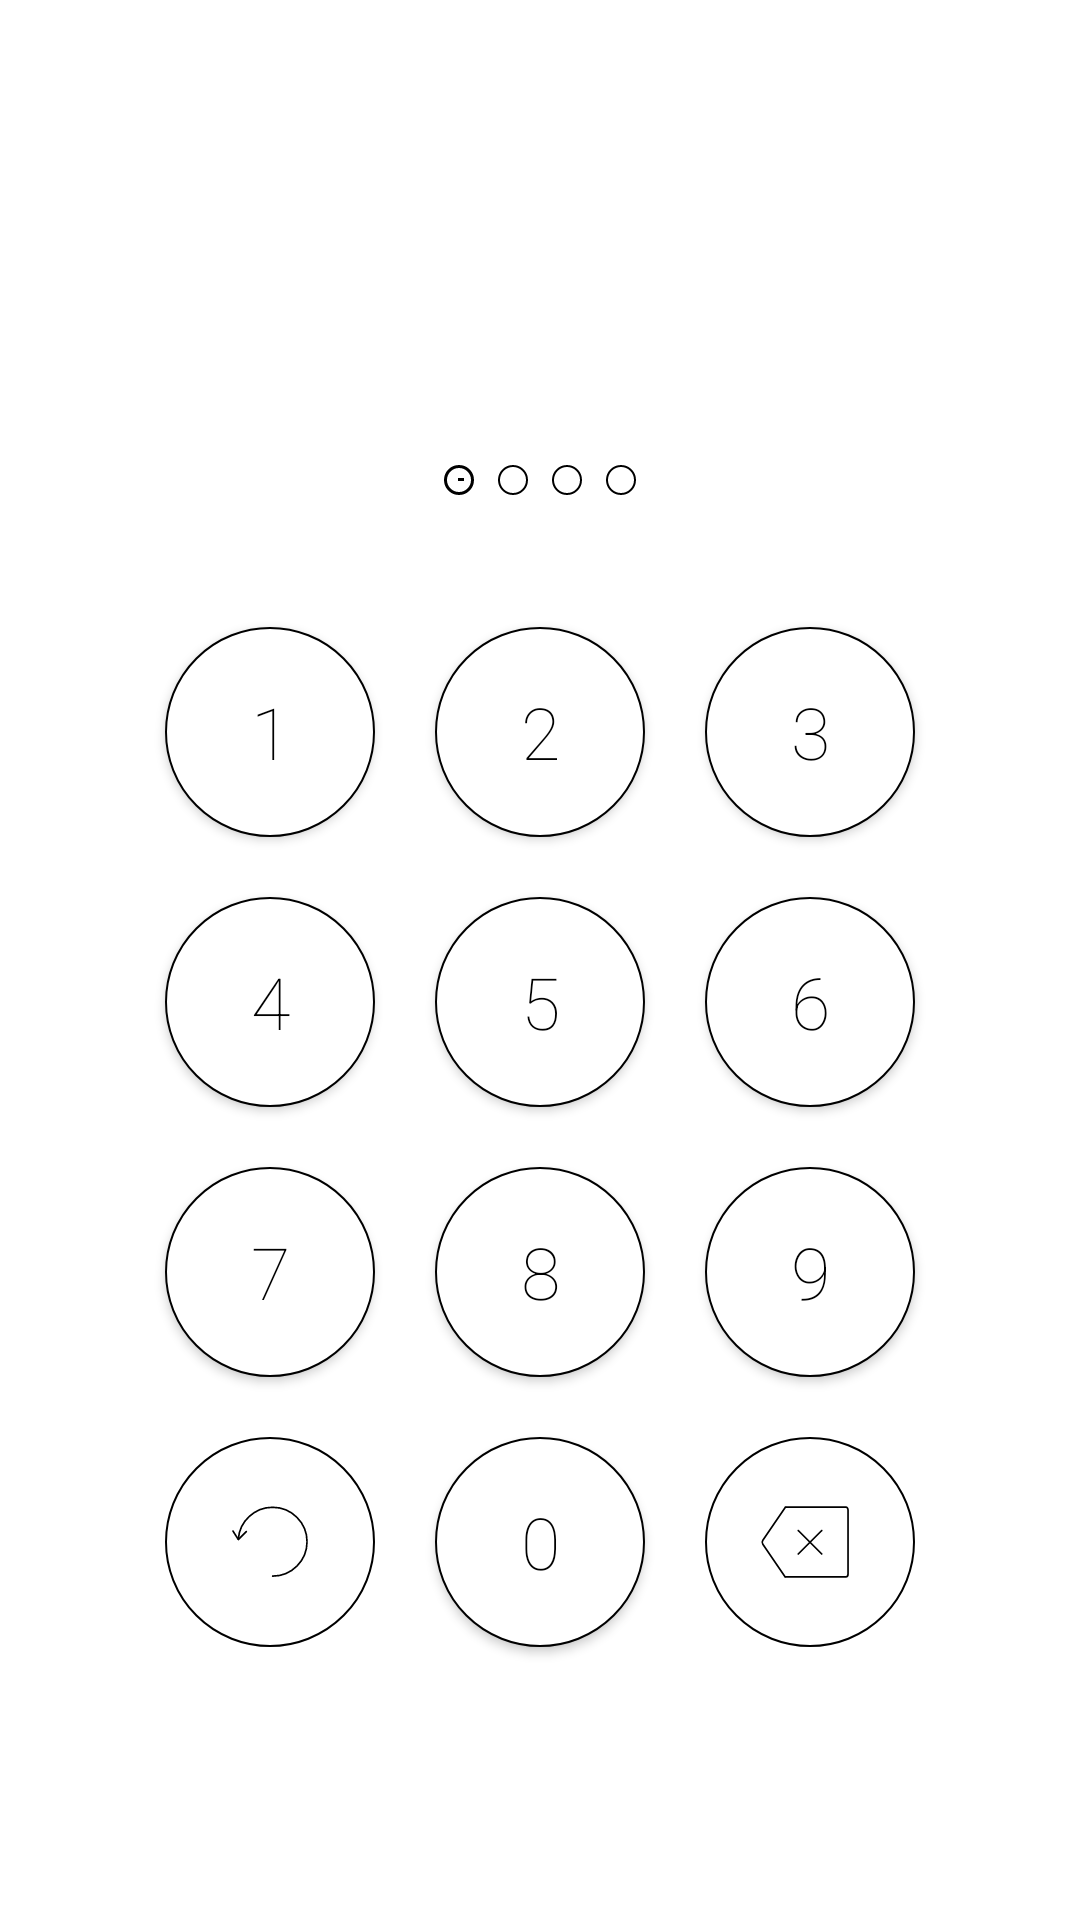

Reconstruct the res/layout file that produces this screen, plus the resources it refers to.
<!-- AndroidManifest.xml: application theme AppTheme.BlackWhite -->
<!-- res/layout/password_activity.xml -->
<?xml version="1.0" encoding="utf-8"?>
<ScrollView xmlns:android="http://schemas.android.com/apk/res/android"
    xmlns:app="http://schemas.android.com/apk/res-auto"
    xmlns:tools="http://schemas.android.com/tools"
    android:layout_width="fill_parent"
    android:layout_height="fill_parent"
    android:layout_gravity="center"
    android:background="?attr/background"
    >

    <LinearLayout
        android:layout_width="fill_parent"
        android:layout_height="wrap_content"
        android:layout_gravity="center"
        android:gravity="center"
        android:orientation="vertical">

        <TextView
            android:id="@+id/password_message"
            android:layout_width="fill_parent"
            android:layout_height="wrap_content"
            android:fontFamily="sans-serif-thin"
            android:gravity="center"
            android:maxLines="1"
            android:paddingBottom="30dp"
            android:paddingTop="16dp"
            android:textAllCaps="true"
            android:textColor="?attr/colorAccent"
            android:textSize="18sp" />

        <LinearLayout
            android:layout_width="match_parent"
            android:layout_height="match_parent"
            android:layout_gravity="center"
            android:gravity="center"
            android:orientation="horizontal">

            <EditText
                android:id="@+id/password_circle_1"
                style="@style/PasswordInputStyle"
                android:labelFor="@+id/password_circle_1">

                <requestFocus />

            </EditText>

            <EditText
                android:id="@+id/password_circle_2"
                style="@style/PasswordInputStyle"
                android:labelFor="@+id/password_circle_2" />

            <EditText
                android:id="@+id/password_circle_3"
                style="@style/PasswordInputStyle"
                android:labelFor="@+id/password_circle_3" />

            <EditText
                android:id="@+id/password_circle_4"
                style="@style/PasswordInputStyle"
                android:labelFor="@+id/password_circle_4" />

        </LinearLayout>

        <LinearLayout
            android:layout_width="match_parent"
            android:layout_height="match_parent"
            android:orientation="vertical"
            android:paddingTop="30dp"
            android:shrinkColumns="*"
            android:stretchColumns="*">

            <LinearLayout
                android:layout_width="match_parent"
                android:layout_height="match_parent"
                android:gravity="center">

                <Button
                    android:id="@+id/button_1"
                    style="@style/PasswordButtonStyle"
                    android:text="@string/number_1" />

                <Button
                    android:id="@+id/button_2"
                    style="@style/PasswordButtonStyle"
                    android:text="@string/number_2" />

                <Button
                    android:id="@+id/button_3"
                    style="@style/PasswordButtonStyle"
                    android:text="@string/number_3" />
            </LinearLayout>

            <LinearLayout
                android:layout_width="match_parent"
                android:layout_height="match_parent"
                android:gravity="center">

                <Button
                    android:id="@+id/button_4"
                    style="@style/PasswordButtonStyle"
                    android:text="@string/number_4" />

                <Button
                    android:id="@+id/button_5"
                    style="@style/PasswordButtonStyle"
                    android:text="@string/number_5" />

                <Button
                    android:id="@+id/button_6"
                    style="@style/PasswordButtonStyle"
                    android:text="@string/number_6" />
            </LinearLayout>

            <LinearLayout
                android:layout_width="match_parent"
                android:layout_height="match_parent"
                android:gravity="center">

                <Button
                    android:id="@+id/button_7"
                    style="@style/PasswordButtonStyle"
                    android:text="@string/number_7" />

                <Button
                    android:id="@+id/button_8"
                    style="@style/PasswordButtonStyle"
                    android:text="@string/number_8" />

                <Button
                    android:id="@+id/button_9"
                    style="@style/PasswordButtonStyle"
                    android:text="@string/number_9" />

            </LinearLayout>

            <LinearLayout
                android:layout_width="match_parent"
                android:layout_height="match_parent"
                android:gravity="center">

                <ImageButton
                    android:id="@+id/button_clear"
                    style="@style/PasswordButtonStyle"
                    app:srcCompat="@drawable/password_input_icon_clear"
                    tools:ignore="ContentDescription" />

                <Button
                    android:id="@+id/button_0"
                    style="@style/PasswordButtonStyle"
                    android:text="@string/number_0" />

                <ImageButton
                    android:id="@+id/button_erase"
                    style="@style/PasswordButtonStyle"
                    app:srcCompat="@drawable/password_input_icon_delete"
                    tools:ignore="ContentDescription" />

            </LinearLayout>


        </LinearLayout>
    </LinearLayout>

</ScrollView>
<!-- resources referenced by this layout -->
<resources>
  <string name="number_0" translatable="false">0</string>
  <string name="number_1" translatable="false">1</string>
  <string name="number_2" translatable="false">2</string>
  <string name="number_3" translatable="false">3</string>
  <string name="number_4" translatable="false">4</string>
  <string name="number_5" translatable="false">5</string>
  <string name="number_6" translatable="false">6</string>
  <string name="number_7" translatable="false">7</string>
  <string name="number_8" translatable="false">8</string>
  <string name="number_9" translatable="false">9</string>
  <!-- drawable password_input_button_background (drawable) -->
  <?xml version="1.0" encoding="utf-8"?>
  <selector xmlns:android="http://schemas.android.com/apk/res/android">
  
      <item android:drawable="@drawable/password_input_button_background_pressed" android:state_pressed="true"/>
      <item android:drawable="@drawable/password_input_button_background_normal"/>
  
  </selector>
  <!-- drawable password_circle_background (drawable) -->
  <?xml version="1.0" encoding="utf-8"?>
  <selector xmlns:android="http://schemas.android.com/apk/res/android">
  
      <item android:drawable="@drawable/password_circle_background_pressed" android:state_focused="true"/>
      <item android:drawable="@drawable/password_circle_background_normal"/>
  
  </selector>
  <style name="AppTheme.NoActionBar" parent="Theme.AppCompat.Light.NoActionBar">
          <item name="windowActionBar">false</item>
          <item name="windowNoTitle">true</item>
          <item name="android:windowDrawsSystemBarBackgrounds">true</item>
          <item name="android:windowBackground">@color/transparent</item>
          <item name="android:windowCloseOnTouchOutside">true</item>
      </style>
  <color name="black">#000000</color>
  <color name="white">#ffffff</color>
  <color name="bright_grey">#FAFAFA</color>
  <color name="soft_grey">#888888</color>
  <color name="light_grey">#EAEAEA</color>
  <!-- drawable password_input_button_background_pressed (drawable) -->
  <?xml version="1.0" encoding="utf-8"?>
  <shape xmlns:android="http://schemas.android.com/apk/res/android"
      android:shape="oval" >
  
      <size
          android:width="50dp"
          android:height="50dp"/>
  
  
      <stroke
          android:width="1dp"
          android:color="?attr/colorAccent" />
  
      <solid android:color="?attr/background" />
  
  </shape>
  <!-- drawable password_input_button_background_normal (drawable) -->
  <?xml version="1.0" encoding="utf-8"?>
  <shape xmlns:android="http://schemas.android.com/apk/res/android"
      android:shape="oval" >
  
      <size
          android:width="50dp"
          android:height="50dp"/>
  
      <stroke
          android:width="0.5dp"
          android:color="?attr/colorAccent" />
  
      <solid android:color="?attr/background" />
  
  </shape>
  <!-- drawable password_circle_background_pressed (drawable) -->
  <?xml version="1.0" encoding="utf-8"?>
  <shape xmlns:android="http://schemas.android.com/apk/res/android"
      android:shape="oval"
      >
  
      <size android:width="50dp" android:height="50dp"/>
  
      <solid android:color="?attr/background" />
  
      <stroke android:width="1dp" android:color="?attr/colorAccent" />
  
  </shape>
  <!-- drawable password_circle_background_normal (drawable) -->
  <?xml version="1.0" encoding="utf-8"?>
  <shape xmlns:android="http://schemas.android.com/apk/res/android"
      android:shape="oval"
      >
  
      <size android:width="50dp" android:height="50dp"/>
  
      <solid android:color="?attr/background" />
  
      <stroke android:width="0.5dp" android:color="?attr/colorAccent" />
  
  </shape>
  <color name="transparent">#00000000</color>
</resources>
